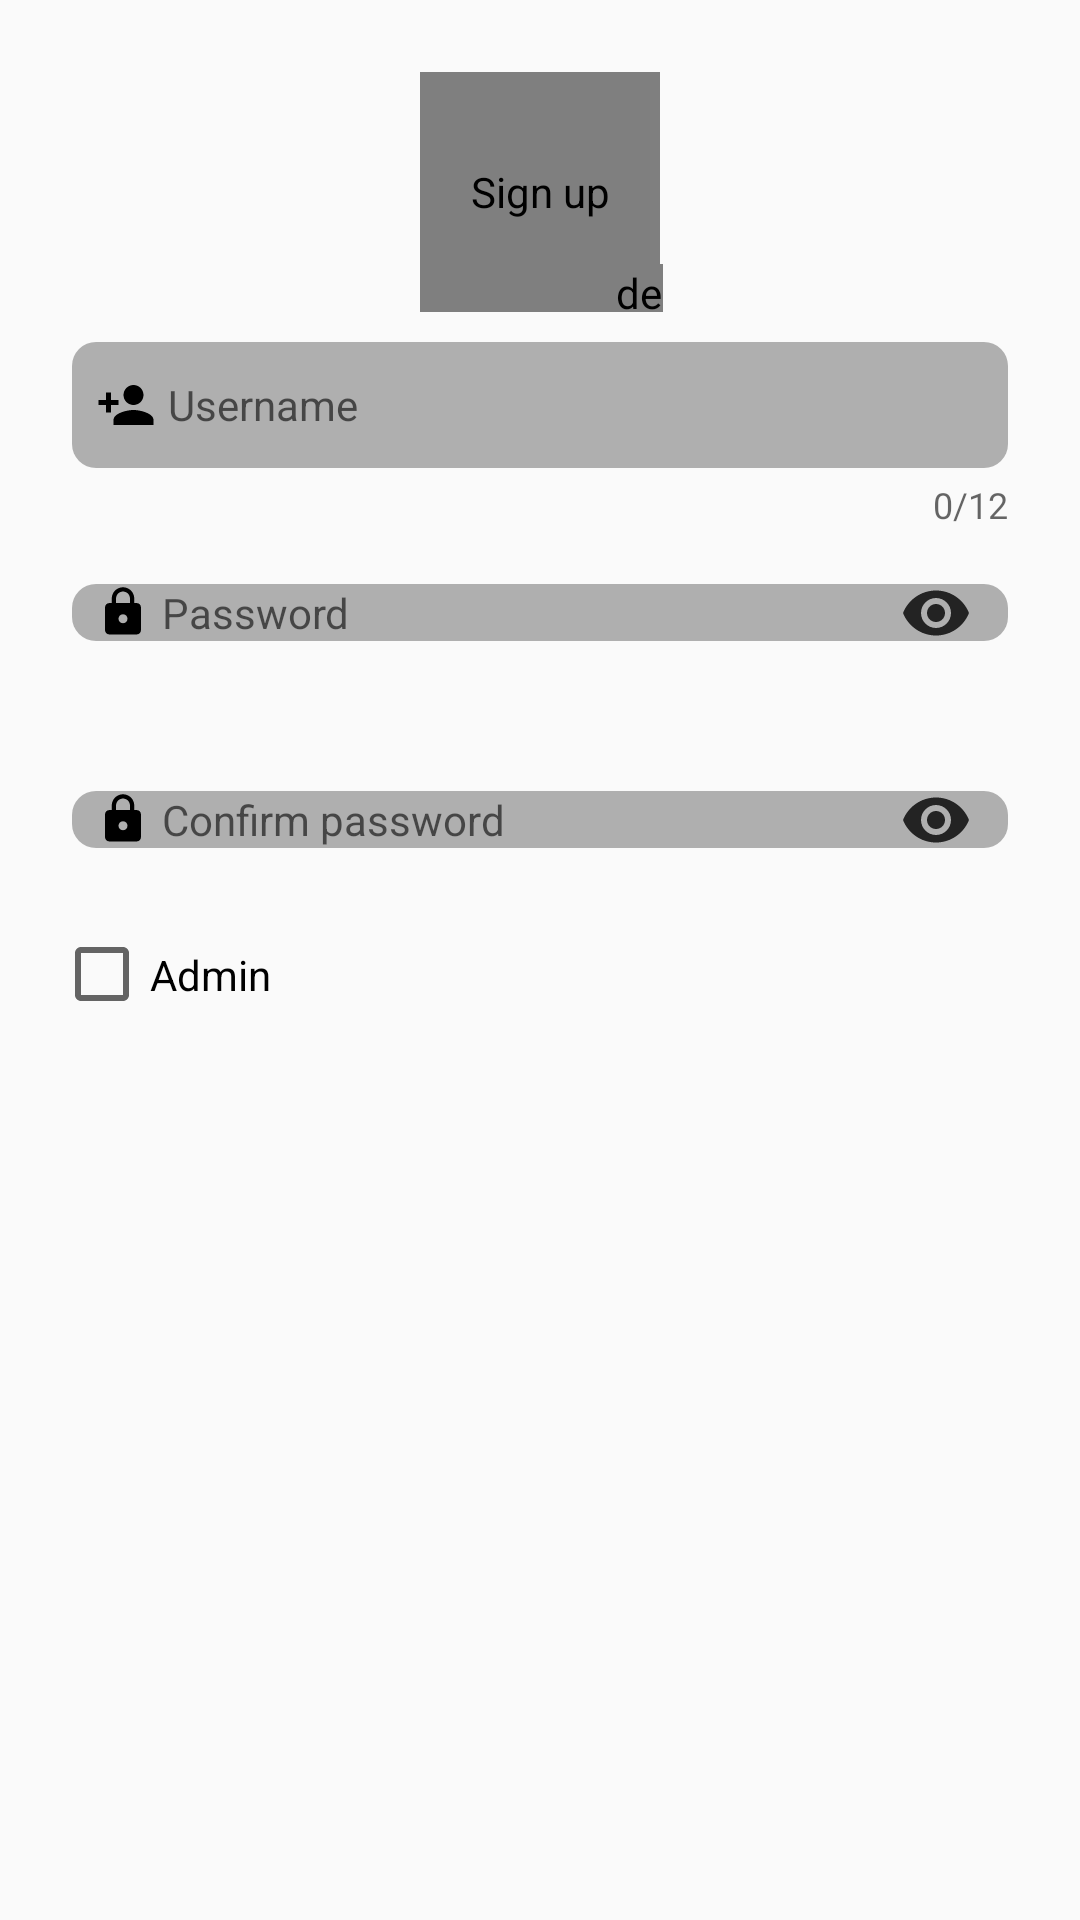

Layout XML and referenced resources for this Android screen:
<!-- AndroidManifest.xml: application theme AppTheme -->
<!-- res/layout/fragment_edit_user.xml -->
<?xml version="1.0" encoding="utf-8"?>
<ScrollView xmlns:android="http://schemas.android.com/apk/res/android"
    xmlns:app="http://schemas.android.com/apk/res-auto"
    xmlns:tools="http://schemas.android.com/tools"
    android:layout_width="match_parent"
    android:layout_height="match_parent"
    android:foregroundGravity="center"
    tools:context=".controller.SignUpFragment">

    

    <androidx.constraintlayout.widget.ConstraintLayout
        android:layout_width="match_parent"
        android:layout_height="wrap_content"
        android:foregroundGravity="center_horizontal">

        <de.hdodenhof.circleimageview.CircleImageView
            android:id="@+id/profile_image_edit"
            android:layout_width="80dp"
            android:layout_height="80dp"
            android:layout_marginTop="24dp"
            android:contentDescription="@string/button_sign_up"
            android:src="@drawable/female_placeholder"
            app:civ_border_color="#646464"
            app:civ_border_width="1dp"
            app:layout_constraintBottom_toTopOf="@+id/form_edit_username"
            app:layout_constraintEnd_toEndOf="parent"
            app:layout_constraintStart_toStartOf="parent"
            app:layout_constraintTop_toTopOf="parent" />

        <de.hdodenhof.circleimageview.CircleImageView
            android:layout_width="16dp"
            android:layout_height="16dp"
            android:layout_marginStart="66dp"
            android:layout_marginLeft="65dp"
            android:layout_marginTop="64dp"
            android:src="@drawable/ic_add_white_24dp"
            app:civ_border_color="#646464"
            app:civ_border_width="1dp"
            app:layout_constraintStart_toStartOf="@id/profile_image_edit"
            app:layout_constraintTop_toTopOf="@id/profile_image_edit" />

        <com.google.android.material.textfield.TextInputLayout
            android:id="@+id/form_edit_username"
            android:layout_width="match_parent"
            android:layout_height="wrap_content"
            android:layout_marginStart="24dp"
            android:layout_marginTop="10dp"
            android:layout_marginEnd="24dp"
            android:foregroundGravity="center_horizontal"
            android:textColor="#ffffff"
            android:textColorHint="#fafafa"
            app:counterEnabled="true"
            app:counterMaxLength="12"
            app:hintEnabled="false"
            app:layout_constraintBottom_toTopOf="@id/form_edit_password"
            app:layout_constraintEnd_toEndOf="parent"
            app:layout_constraintStart_toStartOf="parent"
            app:layout_constraintTop_toBottomOf="@+id/profile_image_edit">

            <com.google.android.material.textfield.TextInputEditText
                android:id="@+id/et_edit_username"
                android:layout_width="match_parent"
                android:layout_height="wrap_content"
                android:background="@drawable/background_edit_text"
                android:drawableStart="@drawable/ic_person_add_black_24dp"
                android:drawableLeft="@drawable/ic_person_add_black_24dp"
                android:hint="@string/username_hint"
                android:inputType="text"
                android:drawablePadding="4dp"
                android:paddingStart="8dp"
                android:paddingLeft="8dp"
                android:paddingTop="11dp"
                android:paddingBottom="11dp"
                android:textColor="#ffffff"
                android:textSize="14sp" />

        </com.google.android.material.textfield.TextInputLayout>

        <com.google.android.material.textfield.TextInputLayout
            android:id="@+id/form_edit_password"
            android:layout_width="match_parent"
            android:layout_height="wrap_content"
            android:layout_marginStart="24dp"
            android:layout_marginTop="4dp"
            android:layout_marginEnd="24dp"
            android:foregroundGravity="center_horizontal"
            android:textColor="#ffffff"
            android:textColorHint="#fafafa"
            app:hintEnabled="false"
            app:layout_constraintBottom_toTopOf="@id/form_confirm_password"
            app:layout_constraintEnd_toEndOf="parent"
            app:layout_constraintStart_toStartOf="parent"
            app:layout_constraintTop_toBottomOf="@+id/form_edit_username"
            app:passwordToggleEnabled="true"
            app:passwordToggleTint="#CD000000">

            <com.google.android.material.textfield.TextInputEditText
                android:id="@+id/et_edit_password"
                android:layout_width="match_parent"
                android:layout_height="wrap_content"
                android:background="@drawable/background_edit_text"
                android:drawableStart="@drawable/ic_lock_black_18dp"
                android:drawableLeft="@drawable/ic_lock_black_18dp"
                android:hint="@string/password_hint"
                android:inputType="numberPassword"
                android:drawablePadding="4dp"
                android:paddingStart="8dp"
                android:paddingLeft="8dp"
                android:textColor="#ffffff"
                android:textSize="14sp" />
        </com.google.android.material.textfield.TextInputLayout>

        <com.google.android.material.textfield.TextInputLayout
            android:id="@+id/form_confirm_password"
            android:layout_width="match_parent"
            android:layout_height="wrap_content"
            android:layout_marginStart="24dp"
            android:layout_marginTop="21dp"
            android:layout_marginEnd="24dp"
            android:foregroundGravity="center_horizontal"
            android:inputType="numberPassword"
            android:textColor="#ffffff"
            android:textColorHint="#fafafa"
            app:hintEnabled="false"
            app:layout_constraintEnd_toEndOf="parent"
            app:layout_constraintStart_toStartOf="parent"
            app:layout_constraintTop_toBottomOf="@+id/form_edit_password"
            app:passwordToggleEnabled="true"
            app:passwordToggleTint="#CD000000">

            <com.google.android.material.textfield.TextInputEditText
                android:id="@+id/et_confirm_password"
                android:layout_width="match_parent"
                android:layout_height="wrap_content"
                android:background="@drawable/background_edit_text"
                android:drawableStart="@drawable/ic_lock_black_18dp"
                android:drawableLeft="@drawable/ic_lock_black_18dp"
                android:hint="@string/confirm_password_hint"
                android:inputType="numberPassword"
                android:paddingStart="8dp"
                android:paddingLeft="8dp"
                android:drawablePadding="4dp"
                android:textColor="#ffffff"
                android:textSize="14sp" />
        </com.google.android.material.textfield.TextInputLayout>

        <CheckBox
            android:id="@+id/checkbox_isAdmin"
            android:layout_width="match_parent"
            android:layout_height="match_parent"
            android:layout_marginStart="18dp"
            android:layout_marginEnd="18dp"
            android:paddingTop="18dp"
            android:paddingBottom="18dp"
            android:text="@string/is_admin"
            app:layout_constraintBottom_toBottomOf="parent"
            app:layout_constraintEnd_toEndOf="parent"
            app:layout_constraintStart_toStartOf="parent"
            app:layout_constraintTop_toBottomOf="@id/form_confirm_password" />


    </androidx.constraintlayout.widget.ConstraintLayout>

</ScrollView>
<!-- resources referenced by this layout -->
<resources>
  <!-- drawable background_edit_text (drawable) -->
  <?xml version="1.0" encoding="utf-8"?>
  <shape xmlns:android="http://schemas.android.com/apk/res/android">
      <solid android:color="#4D000000"/>
      <corners android:radius="8dp"/>
  </shape>
  <!-- drawable female_placeholder: jpg bitmap (drawable-hdpi, 4817 bytes) -->
  <!-- drawable ic_add_white_24dp (drawable) -->
  <?xml version="1.0" encoding="UTF-8" standalone="no"?>
  <vector xmlns:android="http://schemas.android.com/apk/res/android"
      android:width="24dp"
      android:height="24dp"
      android:viewportWidth="24.0"
      android:viewportHeight="24.0">
      <path
          android:fillColor="#F000"
          android:pathData="M19,13h-6v6h-2v-6H5v-2h6V5h2v6h6v2z" />
  </vector>
  <!-- drawable ic_lock_black_18dp (drawable) -->
  <?xml version="1.0" encoding="UTF-8" standalone="no"?>
  <vector xmlns:android="http://schemas.android.com/apk/res/android" android:height="18dp" android:viewportHeight="24.0" android:viewportWidth="24.0" android:width="18dp">
      <path android:fillColor="#000000" android:pathData="M18,8h-1L17,6c0,-2.76 -2.24,-5 -5,-5S7,3.24 7,6v2L6,8c-1.1,0 -2,0.9 -2,2v10c0,1.1 0.9,2 2,2h12c1.1,0 2,-0.9 2,-2L20,10c0,-1.1 -0.9,-2 -2,-2zM12,17c-1.1,0 -2,-0.9 -2,-2s0.9,-2 2,-2 2,0.9 2,2 -0.9,2 -2,2zM15.1,8L8.9,8L8.9,6c0,-1.71 1.39,-3.1 3.1,-3.1 1.71,0 3.1,1.39 3.1,3.1v2z"/>
  </vector>
  <!-- drawable ic_person_add_black_24dp (drawable) -->
  <?xml version="1.0" encoding="UTF-8" standalone="no"?>
  <vector xmlns:android="http://schemas.android.com/apk/res/android"
      android:height="20dp" android:viewportHeight="24.0" android:viewportWidth="24.0"
      android:width="20dp">
      <path android:fillColor="#000000" android:pathData="M15,12c2.21,0 4,-1.79 4,-4s-1.79,-4 -4,-4 -4,1.79 -4,4 1.79,4 4,4zM6,10L6,7L4,7v3L1,10v2h3v3h2v-3h3v-2L6,10zM15,14c-2.67,0 -8,1.34 -8,4v2h16v-2c0,-2.66 -5.33,-4 -8,-4z"/>
  </vector>
  <string name="button_sign_up">Sign up</string>
  <string name="confirm_password_hint">Confirm password</string>
  <string name="is_admin">Admin</string>
  <string name="password_hint">Password</string>
  <string name="username_hint">Username</string>
  <style name="AppTheme" parent="Theme.AppCompat.Light.DarkActionBar">
          
          <item name="colorPrimary">@color/colorPrimary</item>
          <item name="colorPrimaryDark">@color/colorPrimaryDark</item>
          <item name="colorAccent">@color/colorAccent</item>
      </style>
  <color name="colorPrimary">#57006D</color>
  <color name="colorPrimaryDark">#340044</color>
  <color name="colorAccent">#EC810F</color>
</resources>
